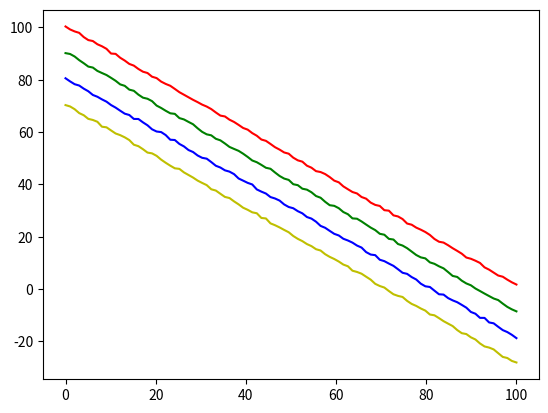

The script that saved this image: (Note: this script raises an exception after producing the figure.)
import numpy as np
import matplotlib.pyplot as plt
import random

data1 = []
data2 = []
data3 = []
data4 = []
for val in range(100):
    data1.append(random.uniform(100-val,100-val+1))
    data2.append(random.uniform(90-val,90-val+1))
    data3.append(random.uniform(80-val,80-val+1))
    data4.append(random.uniform(70-val,70-val+1))
x1 = len(data1)
t = x1
t1 = np.linspace(0,x1,x1)
 
#plt.subplot(211)
#ax.get_legend_handles_labels()
line1,= plt.plot(t1,data1,'-r',label='no fusion')
line2,= plt.plot(t1,data2,'-g',label='with sensor fusion')
line3,= plt.plot(t1,data3, 'b',label='with fitness landscape')
line4,= plt.plot(t1,data4, 'y',label='with actuator feedback')

#red_patch = mpatches(color='red', label='The red data')
plt.legend([line1,line2,line3,line4])

plt.xlim(0,t)
plt.xlabel("time")
plt.ylim(0,100)
plt.ylabel("Speed")
plt.grid(True)
plt.show()

